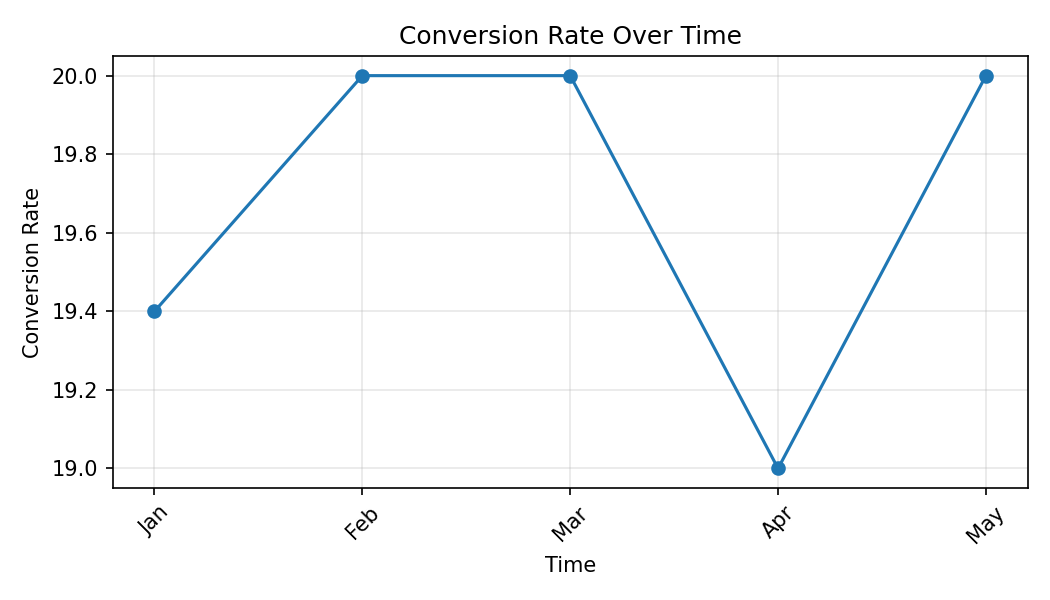

Values plotted in this chart, from the file beside it:
Month, Conversion Rate
Jan, 19.4
Feb, 20.0
Mar, 20.0
Apr, 19.0
May, 20.0
